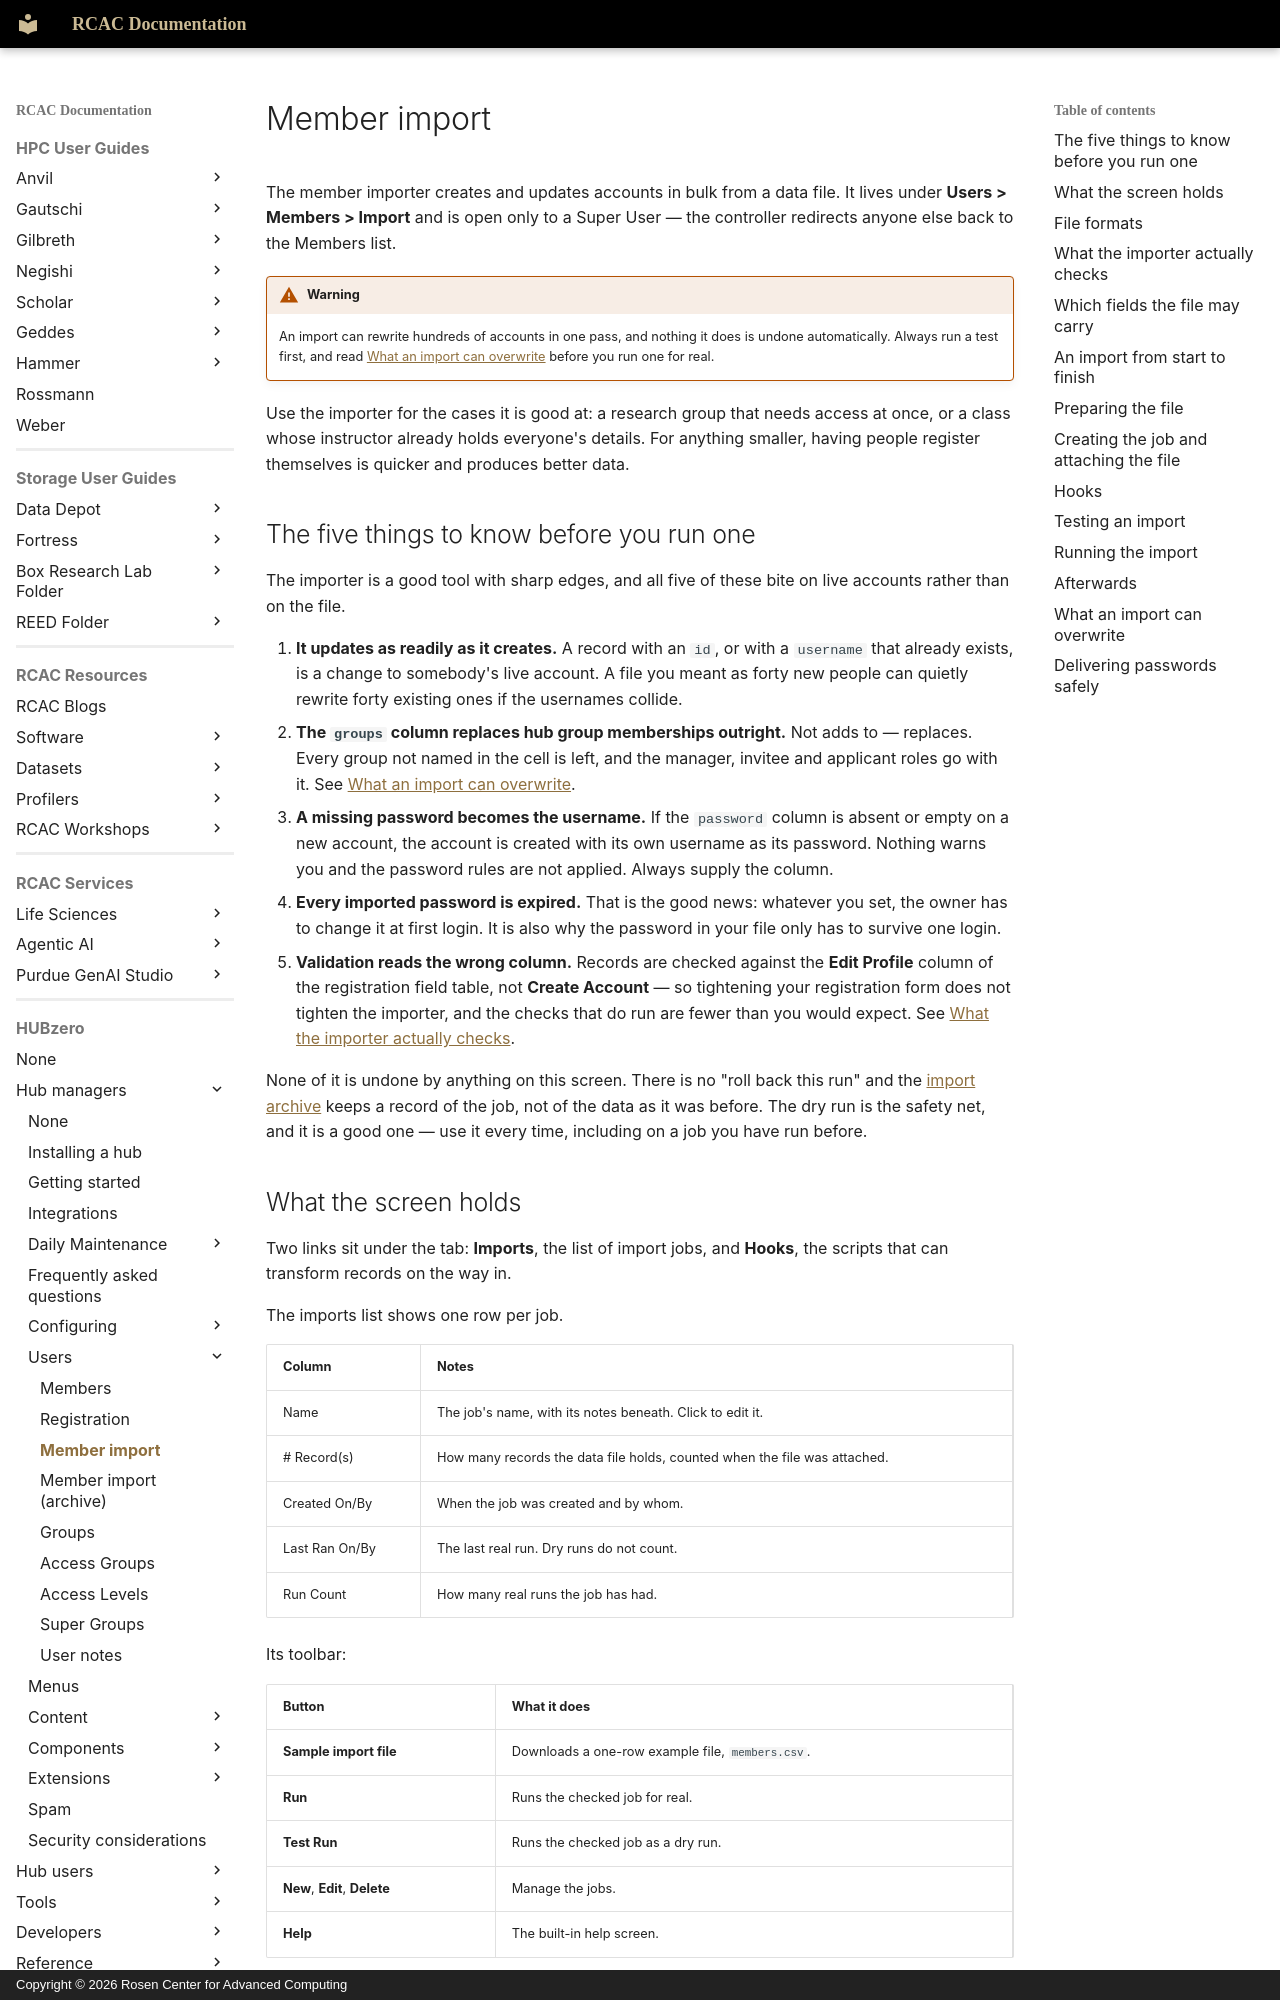

repository: PurdueRCAC/RCAC-Docs · page: hubzero/managers/users/memberimport/index.html · generator: mkdocs · copyright: Copyright © 2026 Rosen Center for Advanced Computing

---
tags:
- HUBzero
render_macros: false
hubzero:
  upstream: docs/managers/06-users/03-memberimport.md
  commit: 9c1a8c678002bdfb41860f90915a3589ab60339e
  status: rewritten
  reviewed-against: 2.4-main @ 35f103b1b3
  reviewed: '2026-09-10'
  screenshots: none
  source: https://help.hubzero.org/documentation/240/managers/users/memberimport
  source-id: '3358'
  modified: '2015-10-27'
---

# Member import

The member importer creates and updates accounts in bulk from a data file. It
lives under **Users > Members > Import** and is open only to a Super User —
the controller redirects anyone else back to the Members list.

!!! warning
    An import can rewrite hundreds of accounts in one pass, and
    nothing it does is undone automatically. Always run a test first, and read
    [What an import can overwrite](#what-an-import-can-overwrite) before you run
    one for real.

Use the importer for the cases it is good at: a research group that needs
access at once, or a class whose instructor already holds everyone's details.
For anything smaller, having people register themselves is quicker and produces
better data.

## The five things to know before you run one

The importer is a good tool with sharp edges, and all five of these bite on
live accounts rather than on the file.

1. **It updates as readily as it creates.** A record with an `id`, or with a
    `username` that already exists, is a change to somebody's live account. A
    file you meant as forty new people can quietly rewrite forty existing ones
    if the usernames collide.
2. **The `groups` column replaces hub group memberships outright.** Not adds
    to — replaces. Every group not named in the cell is left, and the
    manager, invitee and applicant roles go with it. See [What an import can
    overwrite](#what-an-import-can-overwrite).
3. **A missing password becomes the username.** If the `password` column is
    absent or empty on a new account, the account is created with its own
    username as its password. Nothing warns you and the password rules are not
    applied. Always supply the column.
4. **Every imported password is expired.** That is the good news: whatever you
    set, the owner has to change it at first login. It is also why the password
    in your file only has to survive one login.
5. **Validation reads the wrong column.** Records are checked against the
    **Edit Profile** column of the registration field table, not **Create
    Account** — so tightening your registration form does not tighten the
    importer, and the checks that do run are fewer than you would expect. See
    [What the importer actually checks](#what-the-importer-actually-checks).

None of it is undone by anything on this screen. There is no "roll back this
run" and the [import archive](memberimportarchive.md) keeps a record of the
job, not of the data as it was before. The dry run is the safety net, and it
is a good one — use it every time, including on a job you have run before.

## What the screen holds

Two links sit under the tab: **Imports**, the list of import jobs, and
**Hooks**, the scripts that can transform records on the way in.

The imports list shows one row per job.

| Column | Notes |
|---|---|
| Name | The job's name, with its notes beneath. Click to edit it. |
| # Record(s) | How many records the data file holds, counted when the file was attached. |
| Created On/By | When the job was created and by whom. |
| Last Ran On/By | The last real run. Dry runs do not count. |
| Run Count | How many real runs the job has had. |

Its toolbar:

| Button | What it does |
|---|---|
| **Sample import file** | Downloads a one-row example file, `members.csv`. |
| **Run** | Runs the checked job for real. |
| **Test Run** | Runs the checked job as a dry run. |
| **New**, **Edit**, **Delete** | Manage the jobs. |
| **Help** | The built-in help screen. |
